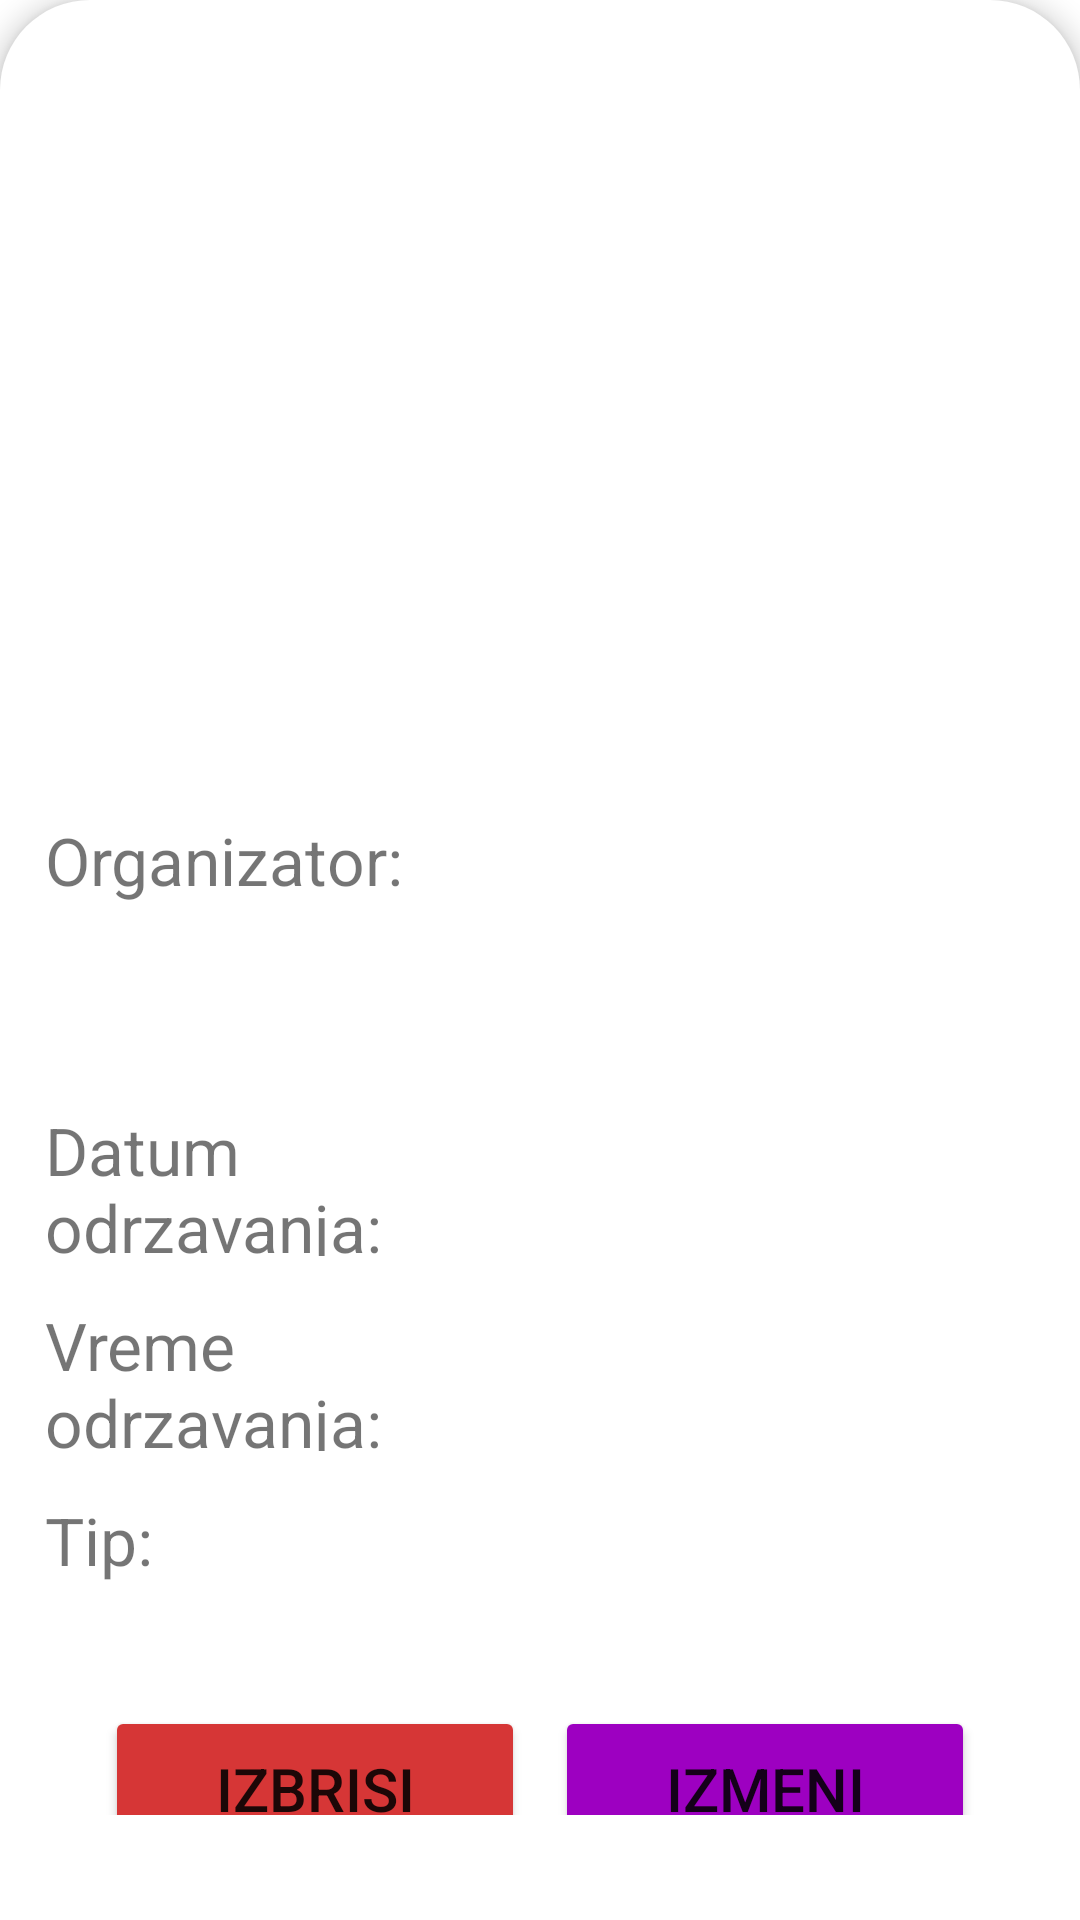

Produce the Android XML layout that renders to this screen, including the resource entries it uses.
<!-- AndroidManifest.xml: application theme Theme.RMASProjekat -->
<!-- res/layout/info_dialog.xml -->
<?xml version="1.0" encoding="utf-8"?>
<LinearLayout xmlns:android="http://schemas.android.com/apk/res/android"
    xmlns:app="http://schemas.android.com/apk/res-auto"
    xmlns:tools="http://schemas.android.com/tools"
    android:layout_width="match_parent"
    android:layout_height="match_parent"
    android:background="@drawable/dialog_bg"
    android:elevation="5dp"
    android:orientation="vertical">

    <RelativeLayout
        android:layout_width="match_parent"
        android:layout_height="wrap_content"
        android:clipChildren="true">

        <ImageView
            android:id="@+id/slikaDogadjaja"
            android:layout_width="match_parent"
            android:layout_height="500px"
            android:scaleType="centerCrop" />

    </RelativeLayout>


    <EditText
        android:id="@+id/etNazivInfo"
        android:layout_width="match_parent"
        android:layout_height="wrap_content"
        android:layout_marginTop="20dp"
        android:paddingLeft="20dp"
        android:paddingRight="20dp"
        android:textAlignment="center"
        android:textSize="30sp"
        android:visibility="gone"
        app:layout_constraintBottom_toBottomOf="parent"
        app:layout_constraintEnd_toEndOf="parent"
        app:layout_constraintHorizontal_bias="0.498"
        app:layout_constraintStart_toStartOf="parent"
        app:layout_constraintTop_toTopOf="parent"
        app:layout_constraintVertical_bias="0.113" />

    <TextView
        android:id="@+id/tvNaziv"
        android:layout_width="match_parent"
        android:layout_height="wrap_content"
        android:layout_marginTop="15dp"
        android:gravity="center"
        android:paddingLeft="20dp"
        android:paddingRight="20dp"
        android:textAlignment="center"
        android:textSize="34sp"
        app:layout_constraintBottom_toBottomOf="@id/slikaDogadjaja"
        app:layout_constraintEnd_toEndOf="@id/slikaDogadjaja"
        app:layout_constraintStart_toStartOf="@id/slikaDogadjaja"
        app:layout_constraintTop_toTopOf="@id/slikaDogadjaja" />

    <LinearLayout
        android:layout_width="match_parent"
        android:layout_height="wrap_content"
        android:layout_marginTop="30dp"
        android:orientation="horizontal">

        <TextView
            android:id="@+id/textView9"
            android:layout_width="40dp"
            android:layout_height="wrap_content"
            android:layout_weight="1"
            android:text="Organizator:"
            android:textSize="22sp" />

        <TextView
            android:id="@+id/tvAutor"
            android:layout_width="50dp"
            android:layout_height="match_parent"
            android:layout_weight="1"
            android:textSize="22sp" />

    </LinearLayout>

    <TextView
        android:id="@+id/tvOpis"
        android:layout_width="match_parent"
        android:layout_height="wrap_content"
        android:layout_marginTop="15dp"
        android:textSize="28sp"
        app:layout_constraintBottom_toBottomOf="parent"
        app:layout_constraintEnd_toEndOf="parent"
        app:layout_constraintHorizontal_bias="0.0"
        app:layout_constraintStart_toStartOf="parent"
        app:layout_constraintTop_toTopOf="parent"
        app:layout_constraintVertical_bias="0.221" />

    <EditText
        android:id="@+id/etOpisInfo"
        android:layout_width="match_parent"
        android:layout_height="wrap_content"
        android:layout_marginTop="25dp"
        android:textSize="24sp"
        android:visibility="gone"
        app:layout_constraintBottom_toBottomOf="parent"
        app:layout_constraintEnd_toEndOf="parent"
        app:layout_constraintHorizontal_bias="0.0"
        app:layout_constraintStart_toStartOf="parent"
        app:layout_constraintTop_toTopOf="parent"
        app:layout_constraintVertical_bias="0.221" />

    <LinearLayout
        android:layout_width="match_parent"
        android:layout_height="50dp"
        android:layout_marginTop="15dp"
        android:orientation="horizontal">

        <TextView
            android:id="@+id/textView7"
            android:layout_width="65dp"
            android:layout_height="match_parent"
            android:layout_weight="1"
            android:text="Datum odrzavanja:"
            android:textSize="22sp" />

        <TextView
            android:id="@+id/tvDatumOdrzavanja"
            android:layout_width="40dp"
            android:layout_height="match_parent"
            android:layout_weight="1"
            android:textSize="22sp"
            android:visibility="visible"
            tools:visibility="visible" />

        <EditText
            android:id="@+id/etDatumInfo"
            android:layout_width="40dp"
            android:layout_height="match_parent"
            android:layout_weight="1"
            android:hint="dd-MM-yyyy"
            android:inputType="date"
            android:textSize="22sp"
            android:visibility="gone"
            tools:visibility="gone" />
    </LinearLayout>

    <LinearLayout
        android:layout_width="match_parent"
        android:layout_height="50dp"
        android:layout_marginTop="15dp"
        android:orientation="horizontal">

        <TextView
            android:id="@+id/textView8"
            android:layout_width="65dp"
            android:layout_height="match_parent"
            android:layout_weight="1"
            android:text="Vreme odrzavanja:"
            android:textSize="22sp" />

        <TextView
            android:id="@+id/tvVremeOdrzavanja"
            android:layout_width="40dp"
            android:layout_height="match_parent"
            android:layout_weight="1"
            android:textSize="22sp" />

        <EditText
            android:id="@+id/etVremeInfo"
            android:layout_width="40dp"
            android:layout_height="match_parent"
            android:layout_weight="1"
            android:hint="HH:mm:ss"
            android:inputType="time"
            android:textSize="22sp"
            android:visibility="gone" />
    </LinearLayout>

    <LinearLayout
        android:layout_width="match_parent"
        android:layout_height="50dp"
        android:layout_marginTop="15dp"
        android:layout_marginBottom="20dp"
        android:orientation="horizontal">

        <TextView
            android:id="@+id/textView10"
            android:layout_width="0dp"
            android:layout_height="match_parent"
            android:layout_weight="1"
            android:text="Tip:"
            android:textSize="22sp" />

        <TextView
            android:id="@+id/tvTip"
            android:layout_width="100dp"
            android:layout_height="match_parent"
            android:layout_weight="1"
            android:textSize="22sp"
            android:visibility="visible"
            tools:visibility="visible" />

        <Spinner
            android:id="@+id/cbxTipInfo"
            android:layout_width="40dp"
            android:layout_height="match_parent"
            android:layout_weight="1"
            android:textSize="22sp"
            android:visibility="gone"
            tools:visibility="gone" />
    </LinearLayout>

    <LinearLayout
        android:id="@+id/llDugmici"
        android:layout_width="match_parent"
        android:layout_height="wrap_content"
        android:layout_marginBottom="20dp"
        android:orientation="horizontal"
        android:paddingLeft="20dp"
        android:paddingRight="20dp"
        app:layout_constraintBottom_toBottomOf="parent"
        app:layout_constraintEnd_toEndOf="parent"
        app:layout_constraintHorizontal_bias="0.0"
        app:layout_constraintStart_toStartOf="parent"
        app:layout_constraintTop_toTopOf="parent"
        app:layout_constraintVertical_bias="0.391">

        <Button
            android:id="@+id/btnIzbrisi"
            android:layout_width="match_parent"
            android:layout_height="55dp"
            android:layout_marginRight="5dp"
            android:layout_weight="1"
            android:backgroundTint="@color/crvena"
            android:text="Izbrisi"
            android:textSize="20sp" />

        <Button
            android:id="@+id/btnIzmeni"
            android:layout_width="match_parent"
            android:layout_height="55dp"
            android:layout_marginLeft="5dp"
            android:layout_weight="1"
            android:backgroundTint="@color/purple"
            android:text="Izmeni"
            android:textSize="20sp" />

        <Button
            android:id="@+id/btnSacuvajIzmene"
            android:layout_width="match_parent"
            android:layout_height="55dp"
            android:layout_marginLeft="5dp"
            android:layout_weight="1"
            android:backgroundTint="@color/purple"
            android:text="Sacuvaj"
            android:textSize="20sp"
            android:visibility="gone" />

    </LinearLayout>

</LinearLayout>
<!-- resources referenced by this layout -->
<resources>
  <color name="crvena">#D63636</color>
  <color name="purple">#9D00C1</color>
  <!-- drawable dialog_bg (drawable) -->
  <?xml version="1.0" encoding="utf-8"?>
  <shape xmlns:android="http://schemas.android.com/apk/res/android">
  
      <solid
          android:color="?attr/colorBackgroundFloating" />
  
      <corners
          android:topLeftRadius="30dp"
          android:topRightRadius="30dp"
          />
      <padding
          android:top="15dp"
          android:left="15dp"
          android:right="15dp"
          android:bottom="15dp"
          />
  </shape>
  <style name="Theme.RMASProjekat" parent="Theme.MaterialComponents.DayNight.NoActionBar">
          
          <item name="colorPrimary">@color/purple</item>
          <item name="colorPrimaryVariant">@color/purple_dark</item>
          <item name="colorOnPrimary">@color/white</item>
          
          <item name="colorSecondary">@color/grey</item>
          <item name="colorSecondaryVariant">@color/grey_dark</item>
          <item name="colorOnSecondary">@color/black</item>
          
          <item name="android:statusBarColor" tools:targetApi="l">?attr/colorPrimary</item>
          
      </style>
  <color name="purple_dark">#E680049C</color>
  <color name="white">#FFFFFFFF</color>
  <color name="grey">#ACACAC</color>
  <color name="grey_dark">#717171</color>
  <color name="black">#FF000000</color>
</resources>
